Labelled photos from "lung_xray_clean_512", an image-classification folder in tanishq2232/CANCERSCAN-AI. The possible labels are: cancer, normal.

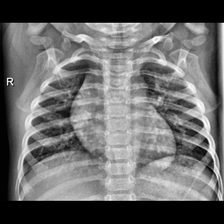
Label: normal

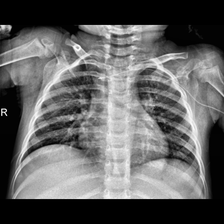
Label: normal

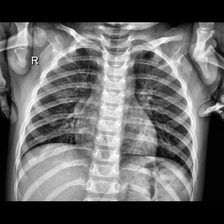
Label: normal

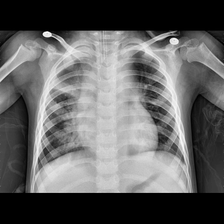
Label: cancer

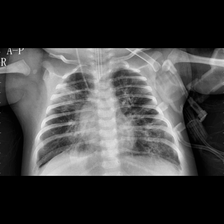
Label: cancer

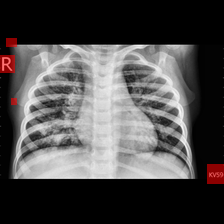
Label: cancer
